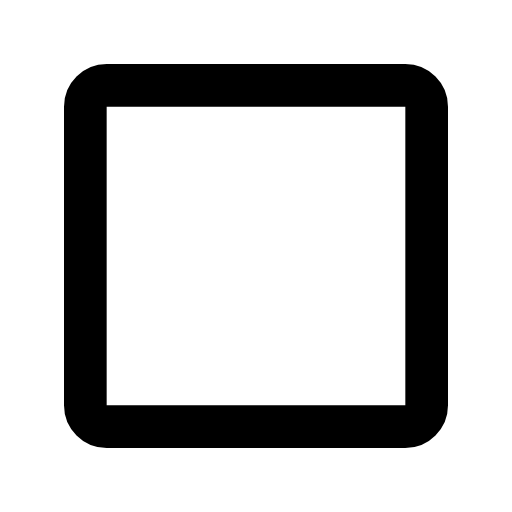
t = 0.00 s
t = 0.10 s: frame unchanged from t = 0.00 s, image omitted
t = 0.15 s: frame unchanged from t = 0.00 s, image omitted
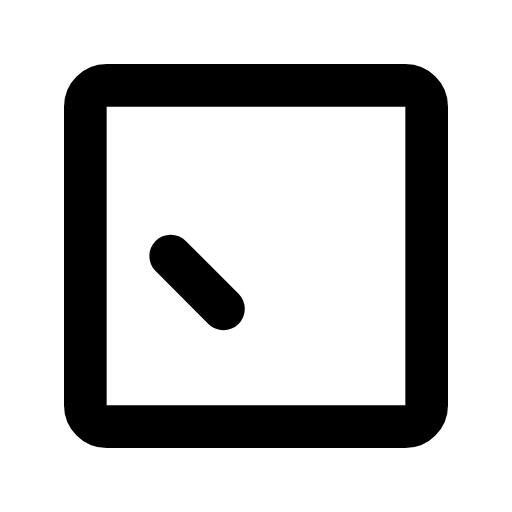
t = 0.25 s
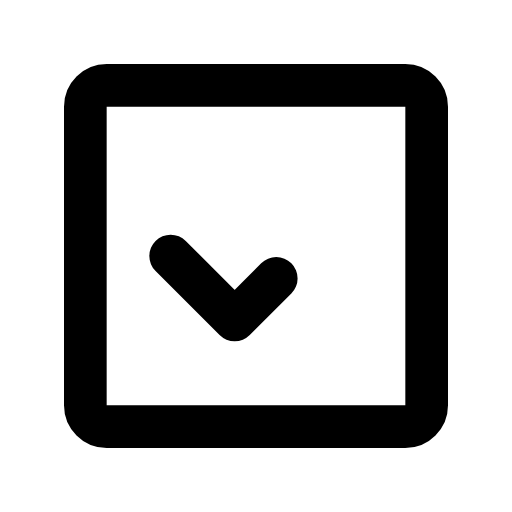
t = 0.30 s
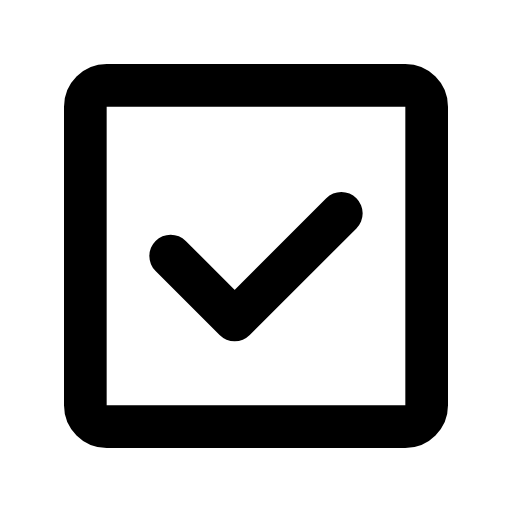
t = 0.40 s

The animated SVG that drew these frames (rendered in a browser with its animation timeline set to each time). Animation: 2 SMIL elements (animate=2); one cycle of 0.40 s.

<svg xmlns="http://www.w3.org/2000/svg" width="24" height="24" viewBox="0 0 24 24"><g fill="none" stroke="currentColor" stroke-linecap="round" stroke-linejoin="round" stroke-width="2"><path d="M4 12v-7c0 -0.55 0.45 -1 1 -1h14c0.55 0 1 0.45 1 1v14c0 0.55 -0.45 1 -1 1h-14c-0.55 0 -1 -0.45 -1 -1Z"><animate fill="freeze" attributeName="fill-opacity" dur="0.2s" values="0.3;1"/></path><path stroke-dasharray="14" stroke-dashoffset="14" d="M8 12l3 3l5 -5"><animate fill="freeze" attributeName="stroke-dashoffset" begin="0.2s" dur="0.2s" to="0"/></path></g></svg>
